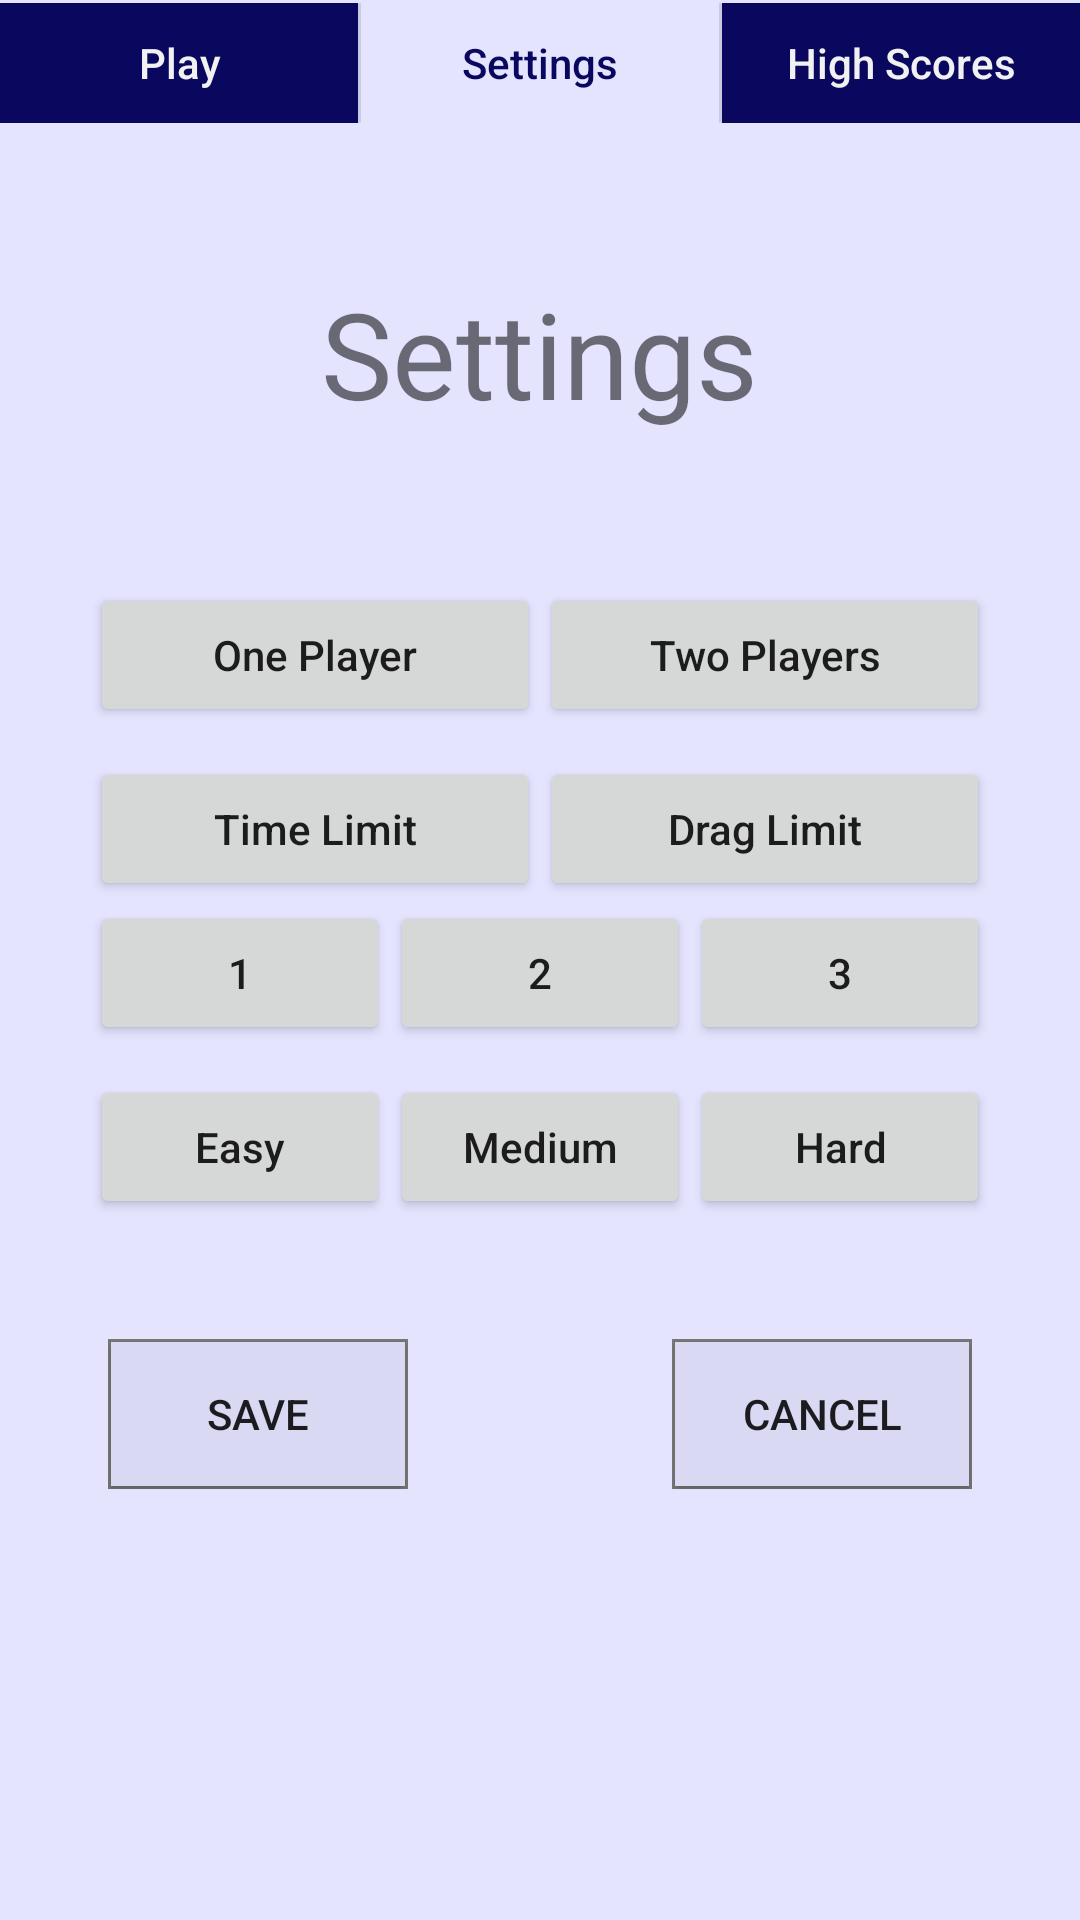

Write the Android layout XML for this screen, with the resource values it uses.
<!-- AndroidManifest.xml: application theme AppTheme -->
<!-- res/layout/activity_settings.xml -->
<RelativeLayout
    xmlns:android="http://schemas.android.com/apk/res/android"
    xmlns:tools="http://schemas.android.com/tools"
    android:layout_width="fill_parent"
    android:layout_height="fill_parent"
    android:paddingLeft="0dp"
    android:paddingRight="0dp"
    android:paddingTop="0dp"
    android:paddingBottom="0dp"
    android:layout_gravity="center|top"
    android:background="#ffe4e4ff"
    tools:context="com.dominik.swipedl.Settings" >

    <LinearLayout
        android:id="@+id/topMenu"
        android:layout_width="fill_parent"
        android:layout_height="40dp"
        android:layout_marginTop="1dp"
        android:weightSum="3"
        android:orientation="horizontal">

        <Button
            android:id="@+id/GameMenuBar"
            android:text="@string/play"
            android:textAllCaps="false"
            android:layout_width="0dp"
            android:layout_height="wrap_content"
            android:layout_weight="1"
            android:layout_marginRight="1dp"
            android:textColor="#fff1f1f1"
            android:background="#ff0a075f" />

        <Button
            android:id="@+id/SettingsMenuBar"
            android:text="@string/settings"
            android:textAllCaps="false"
            android:layout_width="0dp"
            android:layout_height="wrap_content"
            android:layout_weight="1"
            android:layout_marginRight="1dp"
            android:textColor="#ff0a075f"
            android:background="#ffe4e4ff"
            android:clickable="false" />

        <Button
            android:id="@+id/HighScoresMenuBar"
            android:text="@string/high_scores"
            android:textAllCaps="false"
            android:layout_width="0dp"
            android:layout_height="wrap_content"
            android:layout_weight="1"
            android:textColor="#fff1f1f1"
            android:background="#ff0a075f" />
    </LinearLayout>

    <TextView
        android:id="@+id/Settings"
        android:text="@string/settings"
        android:textSize="40sp"
        android:layout_centerHorizontal="true"
        android:layout_width="wrap_content"
        android:layout_height="wrap_content"
        android:layout_below="@id/topMenu"
        android:layout_marginTop="50dp"
        android:layout_marginBottom="50dp" />

    <LinearLayout
        android:id="@+id/numPlayers"
        android:layout_width="wrap_content"
        android:layout_height="wrap_content"
        android:layout_below="@+id/Settings"
        android:layout_marginBottom="10dp"
        android:layout_centerHorizontal="true" >

        <Button
            android:id="@+id/OnePlayer"
            android:text="@string/one_player"
            android:layout_width="150dp"
            android:layout_height="wrap_content"
            android:clickable="true"
            android:textAllCaps="false" />

        <Button
            android:id="@+id/TwoPlayer"
            android:text="@string/two_players"
            android:layout_toRightOf="@+id/OnePlayer"
            android:layout_width="150dp"
            android:layout_height="wrap_content"
            android:clickable="true"
            android:textAllCaps="false" />
    </LinearLayout>

    <LinearLayout
        android:id="@+id/GameMode"
        android:layout_width="wrap_content"
        android:layout_height="wrap_content"
        android:layout_below="@+id/numPlayers"
        android:layout_centerHorizontal="true" >

        <Button
            android:id="@+id/TimeLimit"
            android:text="@string/time_limit"
            android:layout_width="150dp"
            android:layout_height="wrap_content"
            android:clickable="true"
            android:textAllCaps="false" />

        <Button
            android:id="@+id/DragLimit"
            android:text="@string/drag_limit"
            android:layout_toRightOf="@+id/TimeLimit"
            android:layout_width="150dp"
            android:layout_height="wrap_content"
            android:clickable="true"
            android:textAllCaps="false" />
    </LinearLayout>

    <LinearLayout
        android:id="@+id/GameModeOptions"
        android:layout_width="wrap_content"
        android:layout_height="wrap_content"
        android:layout_below="@+id/GameMode"
        android:layout_centerHorizontal="true"
        android:layout_marginBottom="10dp" >

        <Button
            android:id="@+id/GameModeOptionOne"
            android:text="@string/option_one"
            android:layout_width="100dp"
            android:layout_height="wrap_content"
            android:clickable="true"
            android:textAllCaps="false" />

        <Button
            android:id="@+id/GameModeOptionTwo"
            android:text="@string/option_two"
            android:layout_toRightOf="@+id/GameModeOptionOne"
            android:layout_width="100dp"
            android:layout_height="wrap_content"
            android:clickable="true"
            android:textAllCaps="false" />

        <Button
            android:id="@+id/GameModeOptionThree"
            android:text="@string/option_three"
            android:layout_toRightOf="@+id/GameModeOptionTwo"
            android:layout_width="100dp"
            android:layout_height="wrap_content"
            android:clickable="true"
            android:textAllCaps="false" />
    </LinearLayout>

    <LinearLayout
        android:id="@+id/difficulty"
        android:layout_width="wrap_content"
        android:layout_height="wrap_content"
        android:layout_below="@+id/GameModeOptions"
        android:layout_centerHorizontal="true"
        android:layout_marginBottom="40dp" >

        <Button
            android:id="@+id/Easy"
            android:text="@string/easy"
            android:layout_width="100dp"
            android:layout_height="wrap_content"
            android:clickable="true"
            android:textAllCaps="false" />

        <Button
            android:id="@+id/Medium"
            android:text="@string/medium"
            android:layout_toRightOf="@+id/Easy"
            android:layout_width="100dp"
            android:layout_height="wrap_content"
            android:clickable="true"
            android:textAllCaps="false" />

        <Button
            android:id="@+id/Hard"
            android:text="@string/hard"
            android:layout_toRightOf="@+id/Medium"
            android:layout_width="100dp"
            android:layout_height="wrap_content"
            android:clickable="true"
            android:textAllCaps="false" />
    </LinearLayout>

    <LinearLayout
        android:id="@+id/returnHomeButtons"
        android:layout_width="wrap_content"
        android:layout_height="wrap_content"
        android:layout_below="@+id/difficulty"
        android:layout_centerHorizontal="true" >

        <LinearLayout
            android:layout_width="100dp"
            android:layout_height="wrap_content"
            android:background="#ff777777" >
            <Button
                android:id="@+id/Save"
                android:text="@string/save"
                android:layout_width="fill_parent"
                android:layout_height="fill_parent"
                android:background="#ffd9d9f4"
                android:layout_alignParentLeft="true"
                android:layout_marginLeft="1dp"
                android:layout_marginBottom="1dp"
                android:layout_marginRight="1dp"
                android:layout_marginTop="1dp" />
        </LinearLayout>

        <Button
            android:id="@+id/dummyLayoutButton"
            android:layout_width="wrap_content"
            android:layout_height="wrap_content"
            android:visibility="invisible" />

        <LinearLayout
            android:layout_width="100dp"
            android:layout_height="wrap_content"
            android:background="#ff777777" >
            <Button
                android:id="@+id/Cancel"
                android:text="@string/cancel"
                android:layout_width="fill_parent"
                android:layout_height="fill_parent"
                android:background="#ffd9d9f4"
                android:layout_toRightOf="@+id/dummyLayoutButton"
                android:layout_marginLeft="1dp"
                android:layout_marginBottom="1dp"
                android:layout_marginRight="1dp"
                android:layout_marginTop="1dp" />
        </LinearLayout>
    </LinearLayout>

    <TextView
        android:id="@+id/debug"
        android:layout_width="wrap_content"
        android:layout_height="wrap_content"
        android:layout_below="@+id/returnHomeButtons"
        android:text="" />

</RelativeLayout>
<!-- resources referenced by this layout -->
<resources>
  <string name="cancel">Cancel</string>
  <string name="drag_limit">Drag Limit</string>
  <string name="easy">Easy</string>
  <string name="hard">Hard</string>
  <string name="high_scores">High Scores</string>
  <string name="medium">Medium</string>
  <string name="one_player">One Player</string>
  <string name="option_one">1</string>
  <string name="option_three">3</string>
  <string name="option_two">2</string>
  <string name="play">Play</string>
  <string name="save">Save</string>
  <string name="settings">Settings</string>
  <string name="time_limit">Time Limit</string>
  <string name="two_players">Two Players</string>
  <style name="AppTheme" parent="Theme.AppCompat.Light">
          
      </style>
</resources>
